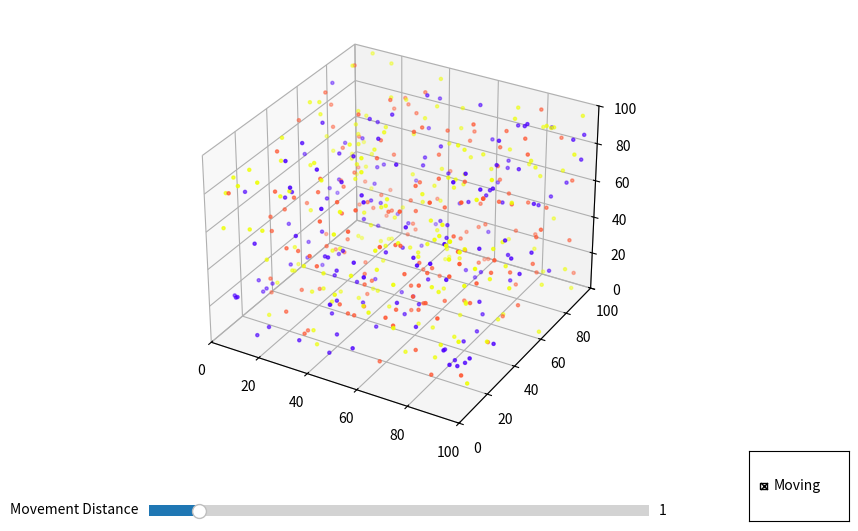

This chart was generated by the following Python code:
import matplotlib.pyplot as plt
import numpy as np
from mpl_toolkits.mplot3d import Axes3D
from matplotlib.animation import FuncAnimation
from matplotlib.widgets import Slider, CheckButtons

# Create figure and 3D axis
fig = plt.figure(figsize=(10, 7))
ax = fig.add_subplot(111, projection='3d')
plt.subplots_adjust(left=0.1, bottom=0.25)

# Number of points
points = 500

# Initial positions
x = np.random.uniform(0, 100, points)
y = np.random.uniform(0, 100, points)
z = np.random.uniform(0, 100, points)

# Color palette
palette = ["#FF5733", "#EEFF00", "#4C00FF"]
colors = [palette[np.random.randint(0, len(palette))] for _ in range(points)]

# Initial scatter plot
sc = ax.scatter(x, y, z, c=colors, marker='.')

# Axis limits
ax.set_xlim(0, 100)
ax.set_ylim(0, 100)
ax.set_zlim(0, 100)

# Movement settings
movement_enabled = [True]
movement_distance = [1.0]  # float value

# Update function
def update(frame):
    if not movement_enabled[0]:
        return sc,

    dx = np.random.uniform(-movement_distance[0], movement_distance[0], points)
    dy = np.random.uniform(-movement_distance[0], movement_distance[0], points)
    dz = np.random.uniform(-movement_distance[0], movement_distance[0], points)

    global x, y, z
    x = np.clip(x + dx, 0, 100)
    y = np.clip(y + dy, 0, 100)
    z = np.clip(z + dz, 0, 100)

    sc._offsets3d = (x, y, z)
    return sc,

# Animation at fixed 60 FPS (~16ms)
ani = FuncAnimation(fig, update, interval=16, blit=False)

# Slider for float movement distance
ax_dist = plt.axes([0.25, 0.15, 0.5, 0.03])
slider_dist = Slider(ax_dist, 'Movement Distance', 0.0, 10.0, valinit=1.0, valstep=0.1)

def update_distance(val):
    movement_distance[0] = slider_dist.val

slider_dist.on_changed(update_distance)

# Checkbox: toggle movement
ax_check = plt.axes([0.85, 0.15, 0.1, 0.1])
check = CheckButtons(ax_check, ['Moving'], [True])

def toggle_movement(label):
    movement_enabled[0] = not movement_enabled[0]

check.on_clicked(toggle_movement)

plt.show()
